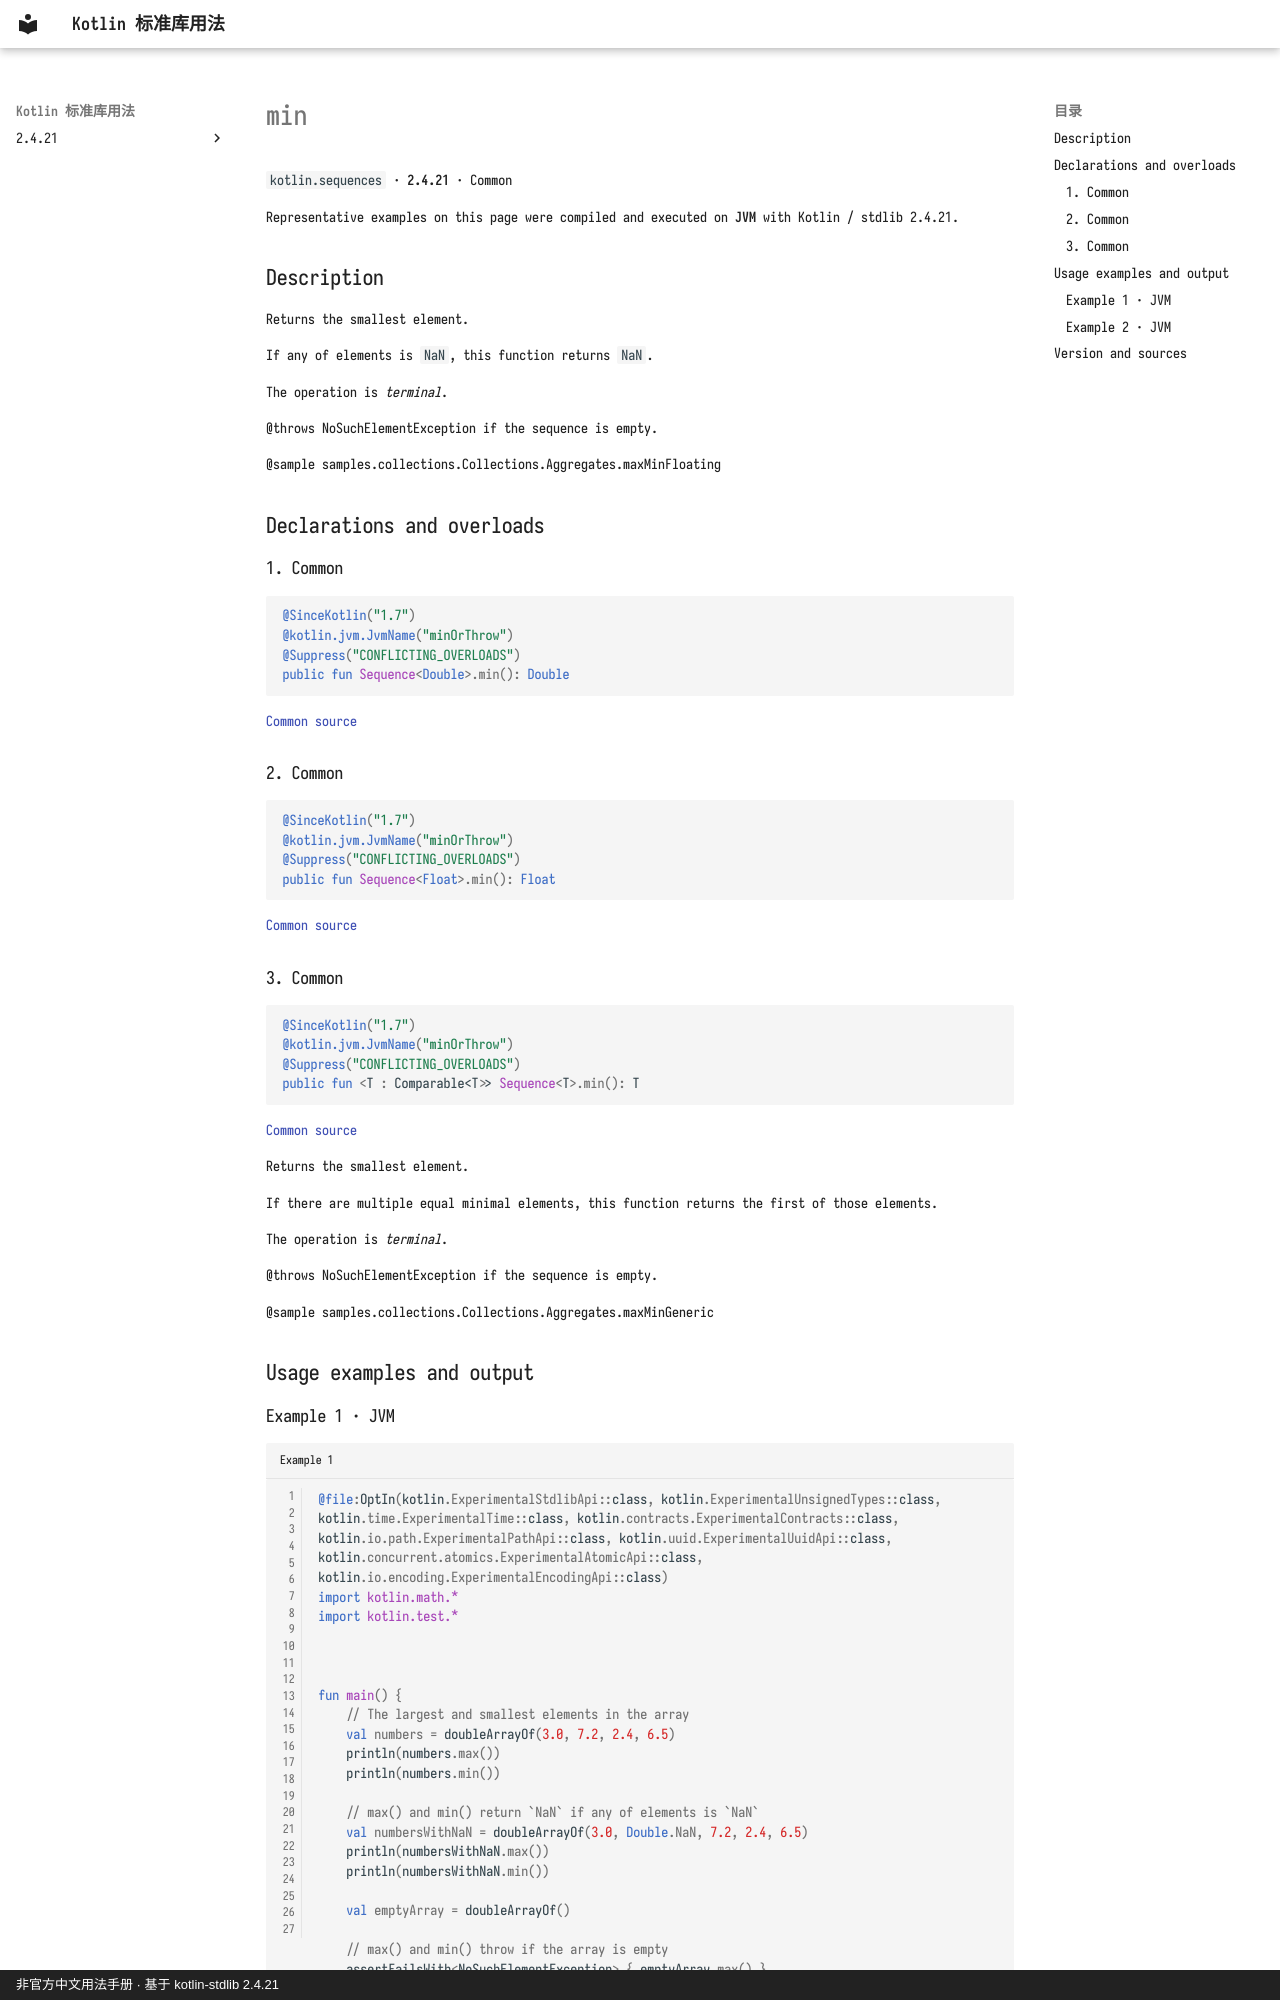

repository: oooooooko/kotlin-stdlib-docs · page: en/api/kotlin.sequences/min--1f6fa6f6/index.html · generator: mkdocs · copyright: 非官方中文用法手册 · 基于 kotlin-stdlib 2.4.21

# min

`kotlin.sequences` · **2.4.21** · Common

Representative examples on this page were compiled and executed on **JVM** with Kotlin / stdlib 2.4.21.

## Description

Returns the smallest element.

If any of elements is `NaN`, this function returns `NaN`.

The operation is _terminal_.

@throws NoSuchElementException if the sequence is empty.

@sample samples.collections.Collections.Aggregates.maxMinFloating

## Declarations and overloads

### 1. Common

```kotlin
@SinceKotlin("1.7")
@kotlin.jvm.JvmName("minOrThrow")
@Suppress("CONFLICTING_OVERLOADS")
public fun Sequence<Double>.min(): Double
```

[Common source](https://github.com/JetBrains/kotlin/blob/v2.4.21/libraries/stdlib/common/src/generated/_Sequences.kt#L2119)

### 2. Common

```kotlin
@SinceKotlin("1.7")
@kotlin.jvm.JvmName("minOrThrow")
@Suppress("CONFLICTING_OVERLOADS")
public fun Sequence<Float>.min(): Float
```

[Common source](https://github.com/JetBrains/kotlin/blob/v2.4.21/libraries/stdlib/common/src/generated/_Sequences.kt#L2144)

### 3. Common

```kotlin
@SinceKotlin("1.7")
@kotlin.jvm.JvmName("minOrThrow")
@Suppress("CONFLICTING_OVERLOADS")
public fun <T : Comparable<T>> Sequence<T>.min(): T
```

[Common source](https://github.com/JetBrains/kotlin/blob/v2.4.21/libraries/stdlib/common/src/generated/_Sequences.kt#L2169)

Returns the smallest element.

If there are multiple equal minimal elements, this function returns the first of those elements.

The operation is _terminal_.

@throws NoSuchElementException if the sequence is empty.

@sample samples.collections.Collections.Aggregates.maxMinGeneric

## Usage examples and output
